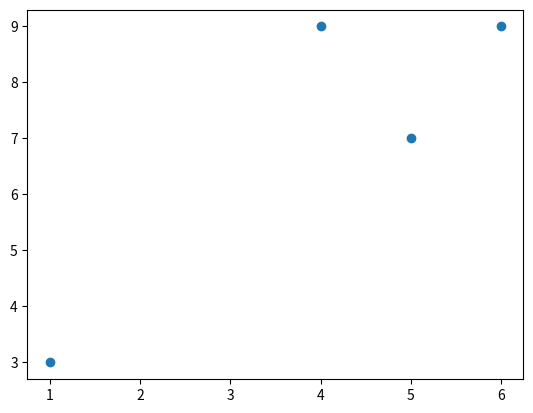

This chart was generated by the following Python code:
#!/usr/bin/python3.7
import matplotlib.pyplot as plt

training = [(1, 3), (5, 7), (4, 9), (6, 9)]
with_iterator = zip(*training)


plt.scatter(*with_iterator)

plt.show()
